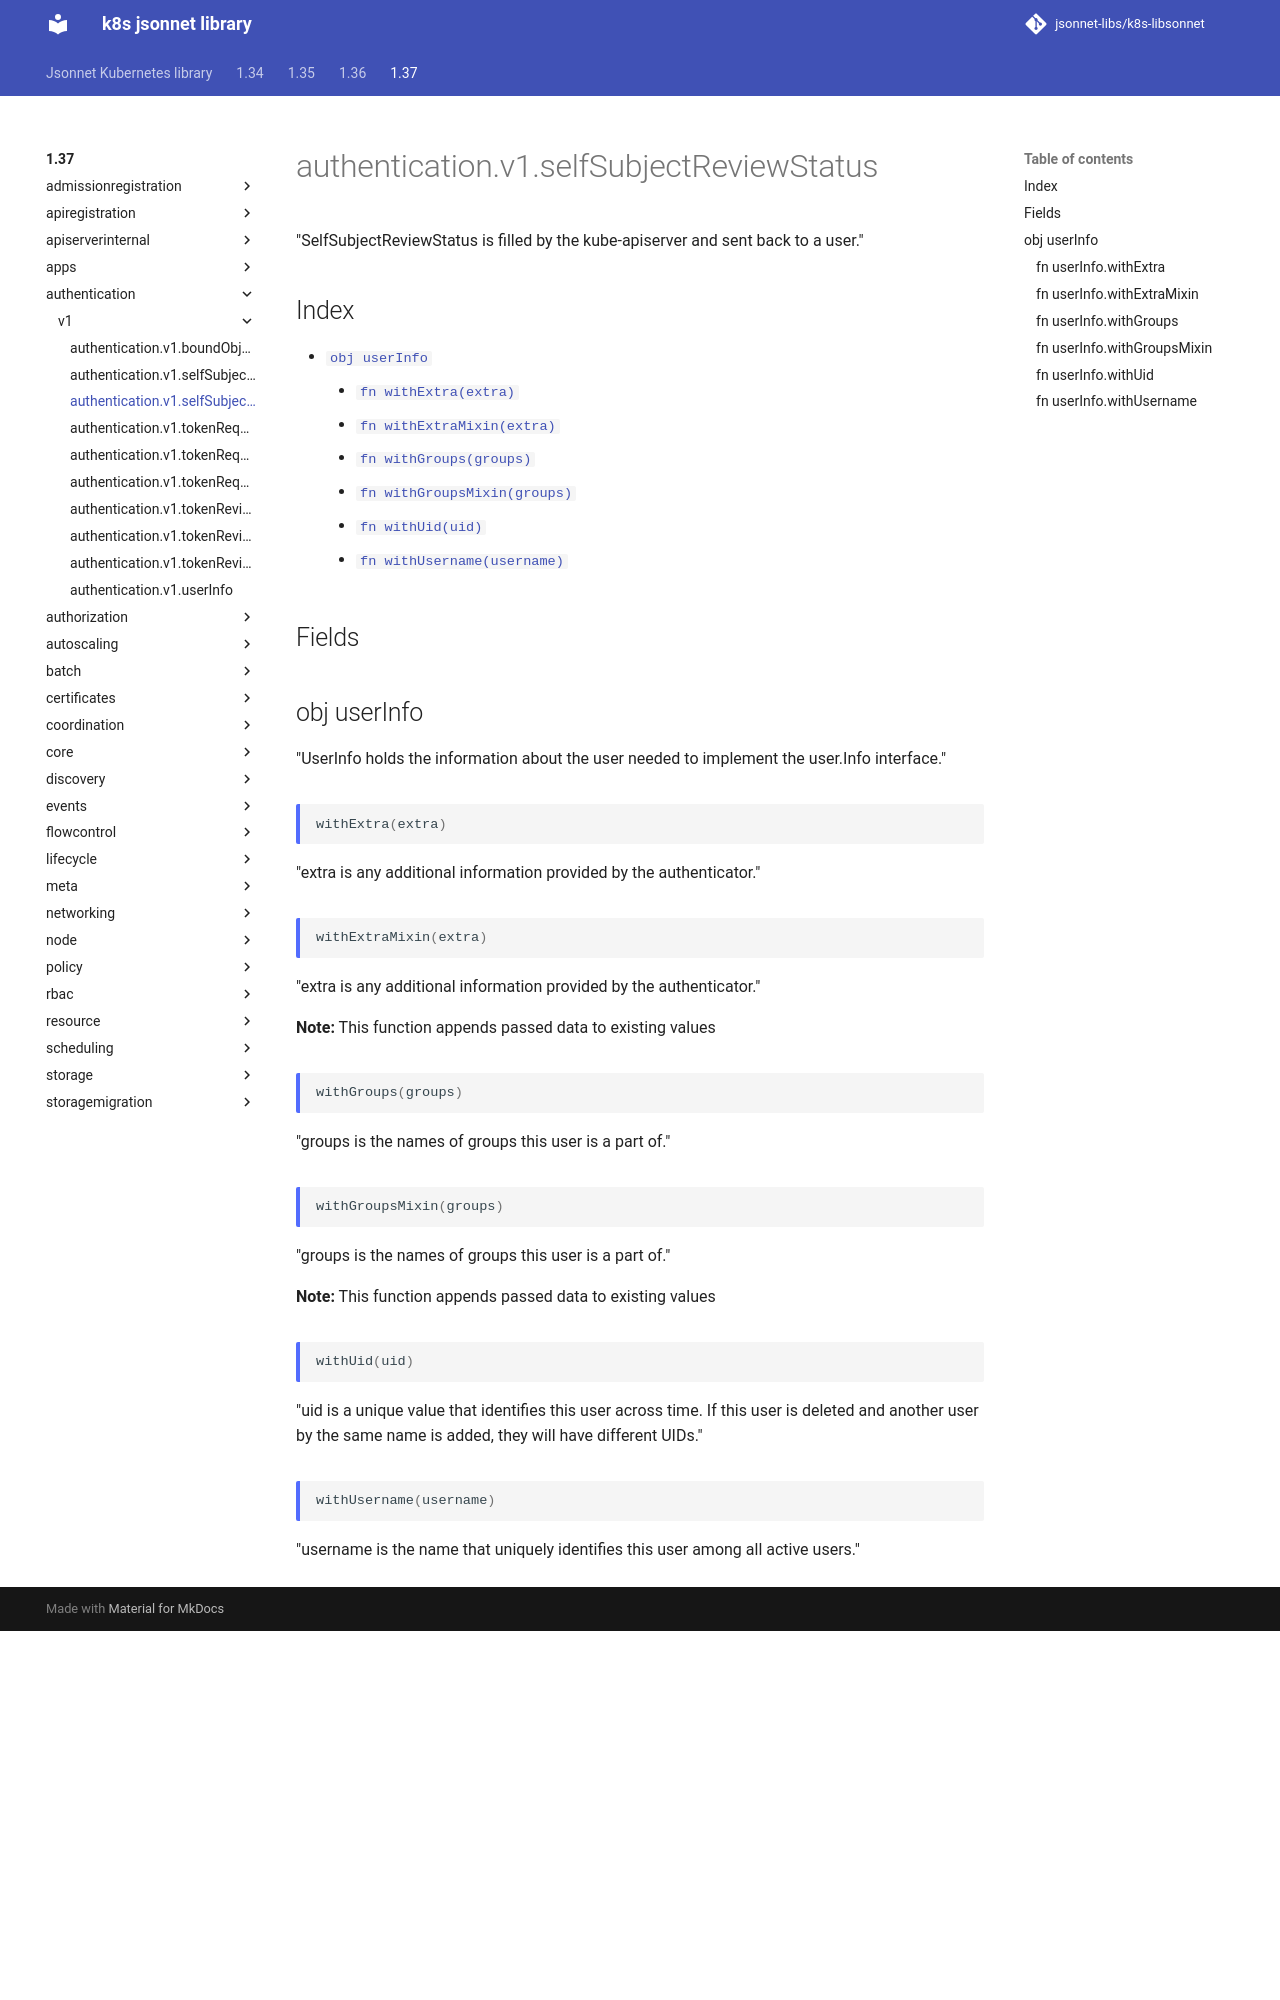

repository: jsonnet-libs/k8s-libsonnet · page: 1.37/authentication/v1/selfSubjectReviewStatus/index.html · generator: mkdocs

---
permalink: /1.37/authentication/v1/selfSubjectReviewStatus/
---

# authentication.v1.selfSubjectReviewStatus

"SelfSubjectReviewStatus is filled by the kube-apiserver and sent back to a user."

## Index

* [`obj userInfo`](#obj-userinfo)
  * [`fn withExtra(extra)`](#fn-userinfowithextra)
  * [`fn withExtraMixin(extra)`](#fn-userinfowithextramixin)
  * [`fn withGroups(groups)`](#fn-userinfowithgroups)
  * [`fn withGroupsMixin(groups)`](#fn-userinfowithgroupsmixin)
  * [`fn withUid(uid)`](#fn-userinfowithuid)
  * [`fn withUsername(username)`](#fn-userinfowithusername)

## Fields

## obj userInfo

"UserInfo holds the information about the user needed to implement the user.Info interface."

### fn userInfo.withExtra

```ts
withExtra(extra)
```

"extra is any additional information provided by the authenticator."

### fn userInfo.withExtraMixin

```ts
withExtraMixin(extra)
```

"extra is any additional information provided by the authenticator."

**Note:** This function appends passed data to existing values

### fn userInfo.withGroups

```ts
withGroups(groups)
```

"groups is the names of groups this user is a part of."

### fn userInfo.withGroupsMixin

```ts
withGroupsMixin(groups)
```

"groups is the names of groups this user is a part of."

**Note:** This function appends passed data to existing values

### fn userInfo.withUid

```ts
withUid(uid)
```

"uid is a unique value that identifies this user across time. If this user is deleted and another user by the same name is added, they will have different UIDs."
